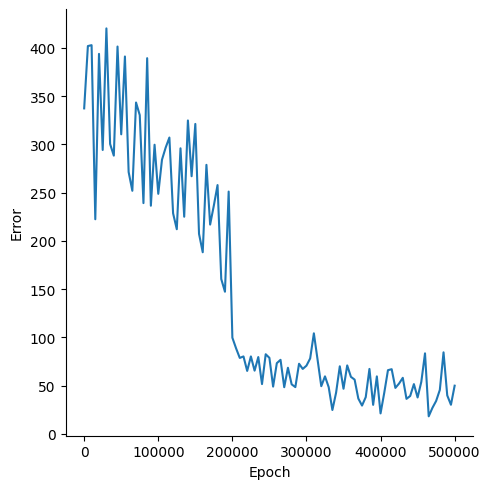

Values plotted in this chart, from the file beside it:
, Epoch, Error
0, 0, 337.2
1, 5000, 401.8
2, 10000, 402.8
3, 15000, 222.3
4, 20000, 393.7
5, 25000, 294.1
6, 30000, 420.1
7, 35000, 300.3
8, 40000, 288.2
9, 45000, 401.3
10, 50000, 310.4
11, 55000, 391
12, 60000, 271.3
13, 65000, 251.8
14, 70000, 343.3
15, 75000, 330.3
16, 80000, 239.1
17, 85000, 389.2
18, 90000, 236.3
19, 95000, 299.6
20, 100000, 248.7
21, 105000, 284
22, 110000, 296.6
23, 115000, 307
24, 120000, 228.5
25, 125000, 212
26, 130000, 295.9
27, 135000, 225
28, 140000, 324.7
29, 145000, 266.9
30, 150000, 321.1
31, 155000, 207.2
32, 160000, 188.1
33, 165000, 278.7
34, 170000, 216.8
35, 175000, 236.5
36, 180000, 257.8
37, 185000, 160.4
38, 190000, 147.3
39, 195000, 251
40, 200000, 99.61
41, 205000, 88.6
42, 210000, 78.63
43, 215000, 80.19
44, 220000, 65.18
45, 225000, 80.19
46, 230000, 65.45
47, 235000, 79.55
48, 240000, 51.54
49, 245000, 82.46
50, 250000, 78.7
51, 255000, 48.94
52, 260000, 73.21
53, 265000, 76.67
54, 270000, 48.31
55, 275000, 68.45
56, 280000, 51.29
57, 285000, 48.39
58, 290000, 72.61
59, 295000, 67.24
... 41 more rows
